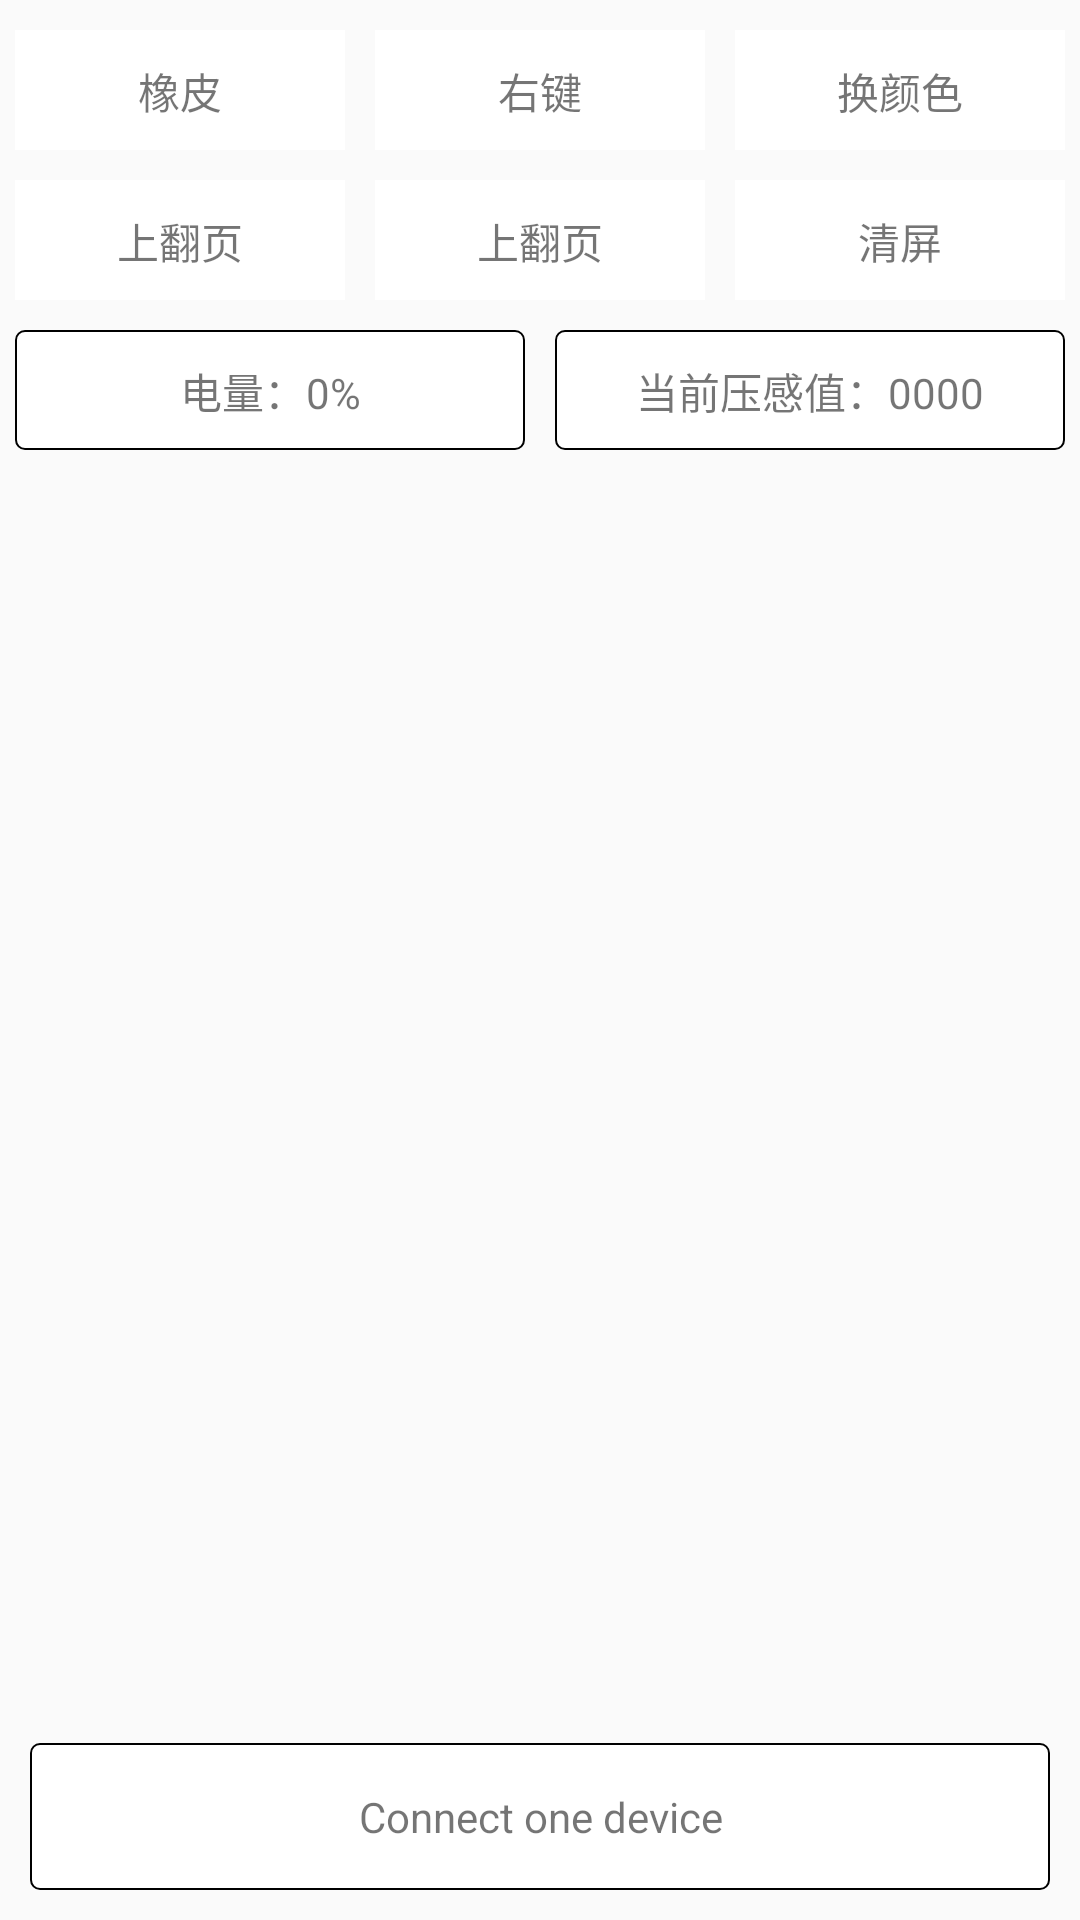

The Android layout XML behind this screen, and the referenced resources:
<!-- AndroidManifest.xml: application theme AppTheme -->
<!-- res/layout/main_activity.xml -->
<?xml version="1.0" encoding="utf-8"?>
<LinearLayout xmlns:android="http://schemas.android.com/apk/res/android"
    xmlns:tools="http://schemas.android.com/tools"
    android:id="@+id/container"
    android:layout_width="match_parent"
    android:layout_height="match_parent"
    android:orientation="vertical"
    tools:context=".MainActivity" >
    <LinearLayout
        android:layout_width="match_parent"
        android:layout_height="wrap_content"
        android:layout_marginTop="10dp"
        android:paddingLeft="5dp"
        android:paddingRight="5dp"
        android:orientation="horizontal"
        >
        <TextView
            android:id="@+id/rubber"
            android:layout_width="0dp"
            android:layout_height="40dp"
            android:gravity="center"
            android:background="@color/white"
            android:padding="10dp"
            android:text="橡皮"
            android:layout_weight="1.0"
            />
        <TextView
            android:id="@+id/right_action"
            android:layout_width="0dp"
            android:layout_height="40dp"
            android:layout_marginLeft="10dp"
            android:background="@color/white"
            android:padding="10dp"
            android:gravity="center"
            android:text="右键"
            android:layout_weight="1.0"
            />
        <TextView
            android:id="@+id/change"
            android:layout_width="0dp"
            android:layout_height="40dp"
            android:layout_marginLeft="10dp"
            android:background="@color/white"
            android:padding="10dp"
            android:gravity="center"
            android:text="换颜色"
            android:layout_weight="1.0"
            />
    </LinearLayout>
    <LinearLayout
        android:layout_width="match_parent"
        android:layout_height="wrap_content"
        android:orientation="horizontal"
        android:layout_marginTop="10dp"
        android:paddingLeft="5dp"
        android:paddingRight="5dp"
        >
        <TextView
            android:id="@+id/up"
            android:layout_width="0dp"
            android:layout_height="40dp"
            android:gravity="center"
            android:background="@color/white"
            android:padding="10dp"
            android:text="上翻页"
            android:layout_weight="1.0"
            />
        <TextView
            android:id="@+id/down"
            android:layout_width="0dp"
            android:layout_height="40dp"
            android:layout_marginLeft="10dp"
            android:background="@color/white"
            android:padding="10dp"
            android:gravity="center"
            android:text="上翻页"
            android:layout_weight="1.0"
            />
        <TextView
            android:id="@+id/clear_all"
            android:layout_width="0dp"
            android:layout_height="40dp"
            android:layout_marginLeft="10dp"
            android:background="@color/white"
            android:padding="10dp"
            android:gravity="center"
            android:text="清屏"
            android:layout_weight="1.0"
            />
    </LinearLayout>
    <LinearLayout
        android:layout_width="match_parent"
        android:layout_height="wrap_content"
        android:orientation="horizontal"
        android:layout_marginTop="10dp"
        android:paddingLeft="5dp"
        android:paddingRight="5dp"
        >
        <TextView
            android:id="@+id/battery"
            android:layout_width="0dp"
            android:layout_height="40dp"
            android:gravity="center"
            android:background="@drawable/shape_label_orange"
            android:padding="10dp"
            android:text="电量：0%"
            android:layout_weight="1.0"
            />
        <TextView
            android:id="@+id/value"
            android:layout_width="0dp"
            android:layout_height="40dp"
            android:layout_marginLeft="10dp"
            android:background="@drawable/shape_label_orange"
            android:padding="10dp"
            android:gravity="center"
            android:text="当前压感值：0000"
            android:layout_weight="1.0"
            />
    </LinearLayout>
    <TextView
        android:id="@+id/receivemsg"
        android:layout_width="match_parent"
        android:layout_height="300dp" />
    <FrameLayout
        android:id="@+id/canvas"
        android:layout_width="match_parent"
        android:layout_height="0dp"
        android:layout_weight="1.0"
        ></FrameLayout>
    <TextView
        android:id="@+id/btn_select"
        android:layout_width="match_parent"
        android:layout_height="wrap_content"
        android:background="@drawable/shape_label_orange"
        android:padding="15dp"
        android:layout_margin="10dp"
        android:gravity="center"
        android:text="Connect one device"
        />
</LinearLayout>
<!-- resources referenced by this layout -->
<resources>
  <color name="white">#FFFFFFFF</color>
  <!-- drawable shape_label_orange (drawable) -->
  <?xml version="1.0" encoding="utf-8"?>
  <shape xmlns:android="http://schemas.android.com/apk/res/android">
  
      
      <solid android:color="@android:color/white"/>
      
      <stroke
          android:width="0.5dp"
          android:color="#ff000000"/>
      
      <corners android:radius="3dp"/>
      
      <padding
          android:top="2dp"
          android:bottom="2dp"
          android:left="6dp"
          android:right="6dp"/>
  
  </shape>
  <style name="AppTheme" parent="Theme.AppCompat.Light.DarkActionBar">
          
          <item name="colorPrimary">@color/colorPrimary</item>
          <item name="colorPrimaryDark">@color/colorPrimaryDark</item>
          <item name="colorAccent">@color/colorAccent</item>
      </style>
  <color name="colorPrimary">#008577</color>
  <color name="colorPrimaryDark">#00574B</color>
  <color name="colorAccent">#D81B60</color>
</resources>
